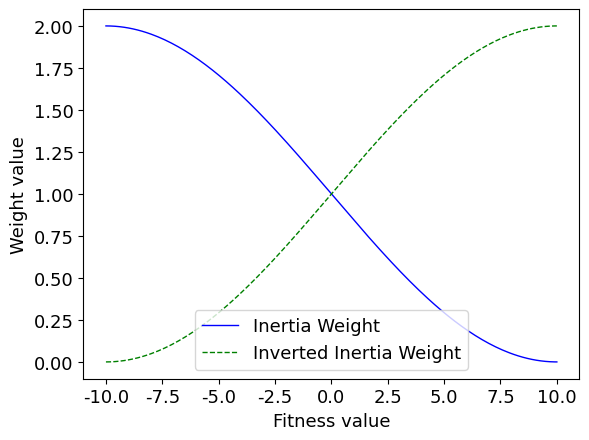

Generate this figure with matplotlib:
import numpy as np
import matplotlib.pyplot as plt
import matplotlib

# 设置全局字体样式和大小
matplotlib.rcParams['font.family'] = 'serif'
matplotlib.rcParams['font.serif'] = ['Times New Roman']
matplotlib.rcParams['font.size'] = 13

weight_min = 0
weight_max = 2
best_finess = -10
worst_fitness = 10

fitness = np.linspace(best_finess, worst_fitness, 200)

inertia_weight = (weight_min + (weight_max - weight_min) / 2
                  * (np.sin(np.pi * ((fitness - best_finess) / (worst_fitness - best_finess)) + np.pi / 2) + 1))
inverted_weight = (weight_min + weight_max) - inertia_weight

plt.plot(fitness, inertia_weight, label='Inertia Weight', linewidth=1.0, color='blue')
plt.plot(fitness, inverted_weight, label='Inverted Inertia Weight', linewidth=1.0, color='green', linestyle='--')
plt.xlabel("Fitness value")
plt.ylabel("Weight value")
plt.legend()
plt.show()
